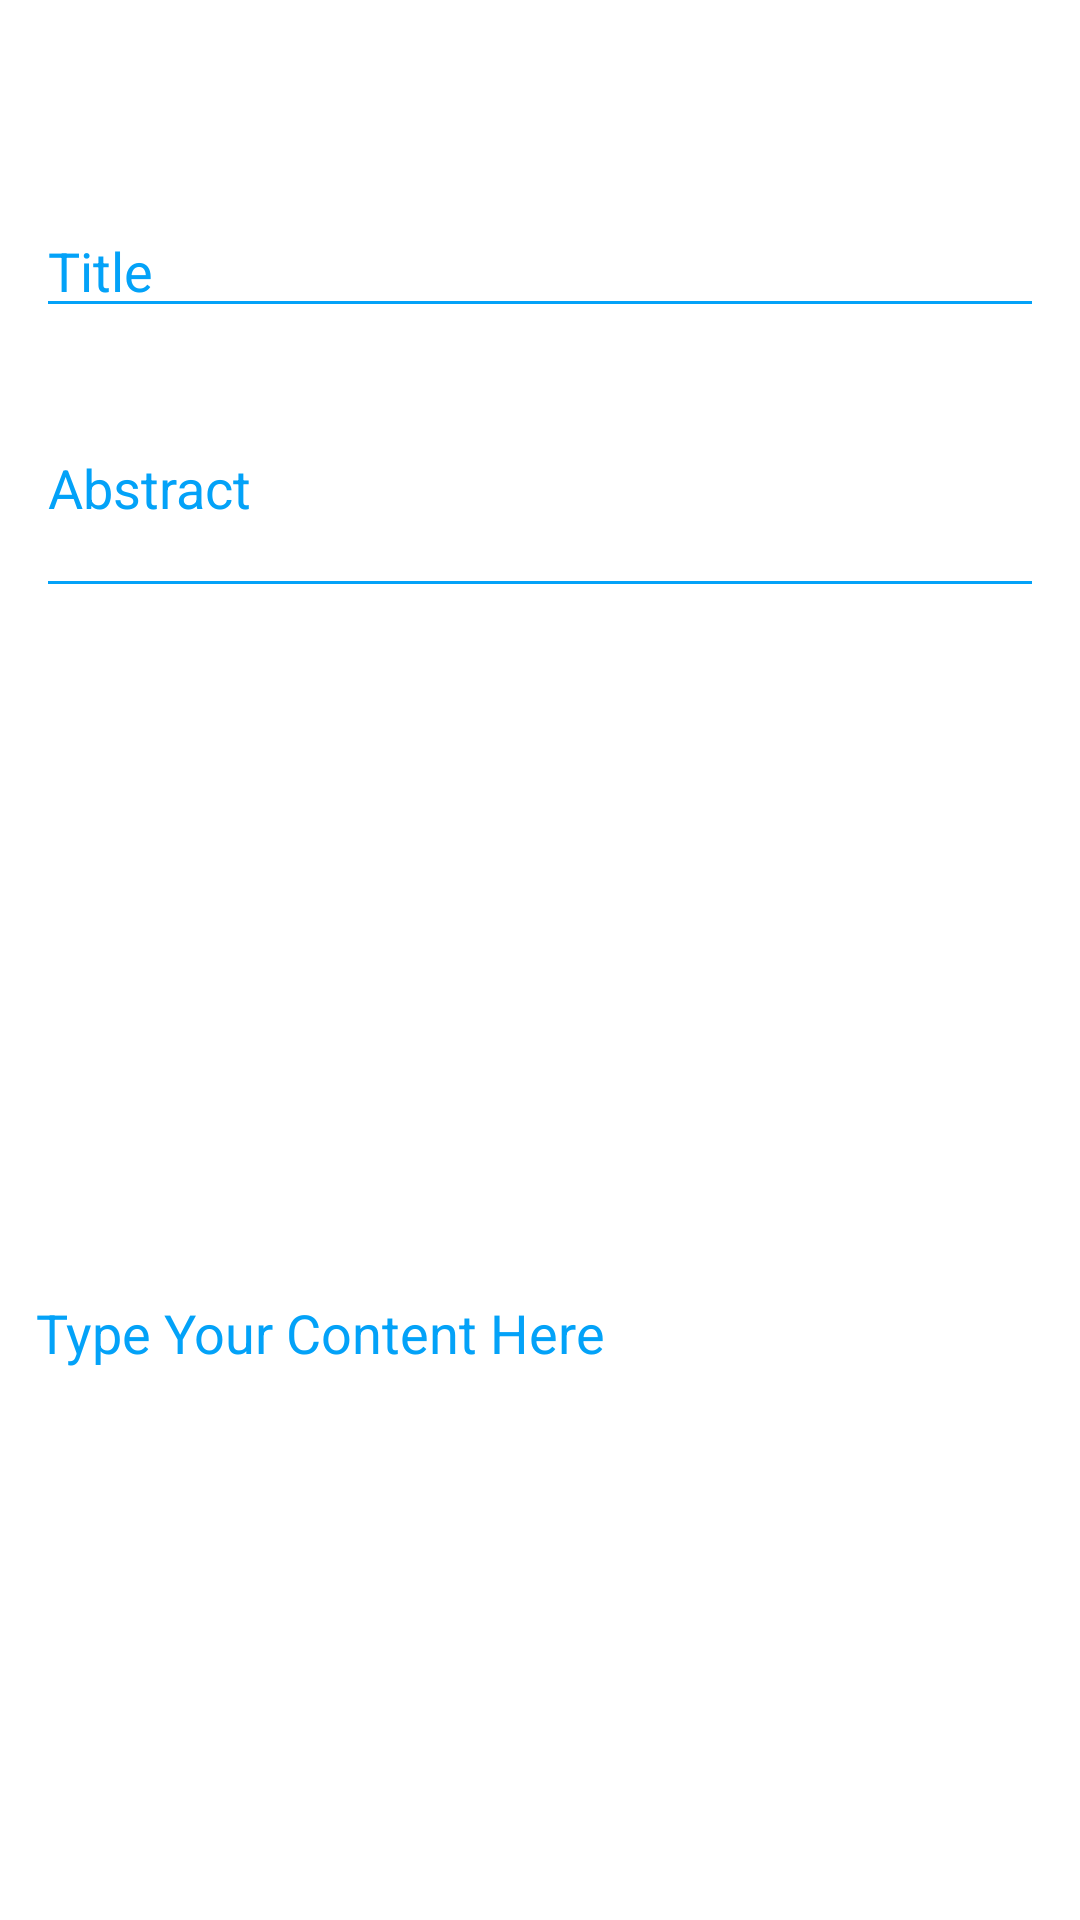

Here is an Android app screen rendered from its layout file. Give the layout XML and the strings, colors and styles it references.
<!-- AndroidManifest.xml: application theme AppTheme -->
<!-- res/layout/content_edit_note.xml -->
<?xml version="1.0" encoding="utf-8"?>
<androidx.constraintlayout.widget.ConstraintLayout xmlns:android="http://schemas.android.com/apk/res/android"
    xmlns:tools="http://schemas.android.com/tools"
    android:layout_width="match_parent"
    android:layout_height="match_parent"
    xmlns:app="http://schemas.android.com/apk/res-auto"
    android:orientation="vertical"
    android:focusable="true"
    android:focusableInTouchMode="true"
    android:background="@color/white">
    <View
        android:id="@+id/seize_view"
        android:layout_width="wrap_content"
        android:layout_height="?attr/actionBarSize"
        tools:ignore="MissingConstraints" />
    <EditText
        app:layout_constraintTop_toBottomOf="@id/seize_view"
        android:id="@+id/edit_note_title"
        android:layout_width="match_parent"
        android:layout_height="wrap_content"
        android:layout_margin="12dp"
        android:hint="Title"
        android:maxLength="40"
        android:maxLines="1"
        android:backgroundTint="@color/colorPrimary"
        android:textColorHint="@color/colorPrimary"
        />
    <EditText
        android:id="@+id/edit_note_abstract"
        android:layout_width="match_parent"
        android:layout_height="wrap_content"
        android:layout_marginHorizontal="12dp"
        android:layout_marginTop="10dp"
        android:hint="Abstract"
        android:minLines="3"
        android:backgroundTint="@color/colorPrimary"
        android:textColorHint="@color/colorPrimary"
        app:layout_constraintTop_toBottomOf="@id/edit_note_title"
        />
    <LinearLayout
        android:layout_width="match_parent"
        android:layout_height="wrap_content"
        app:layout_constraintTop_toBottomOf="@id/edit_note_abstract"
        android:layout_marginTop="15dp"
        android:layout_marginHorizontal="6dp">
    <EditText
        android:id="@+id/edit_note_content"
        android:layout_width="match_parent"
        android:layout_height="wrap_content"
        android:layout_marginHorizontal="6dp"
        android:layout_marginTop="15dp"
        android:minLines="20"
        android:background="@color/white"
        android:hint="Type Your Content Here"
        android:textColorHint="@color/colorPrimary"
        />
    </LinearLayout>

</androidx.constraintlayout.widget.ConstraintLayout>
<!-- resources referenced by this layout -->
<resources>
  <color name="colorPrimary">#03a2f8</color>
  <color name="white">#FFFFFF</color>
  <style name="AppTheme" parent="Theme.AppCompat.Light.NoActionBar">
          
          <item name="colorPrimary">@color/colorPrimary</item>
          <item name="colorAccent">@color/colorAccent</item>
      </style>
  <color name="colorAccent">#84d0f9</color>
</resources>
